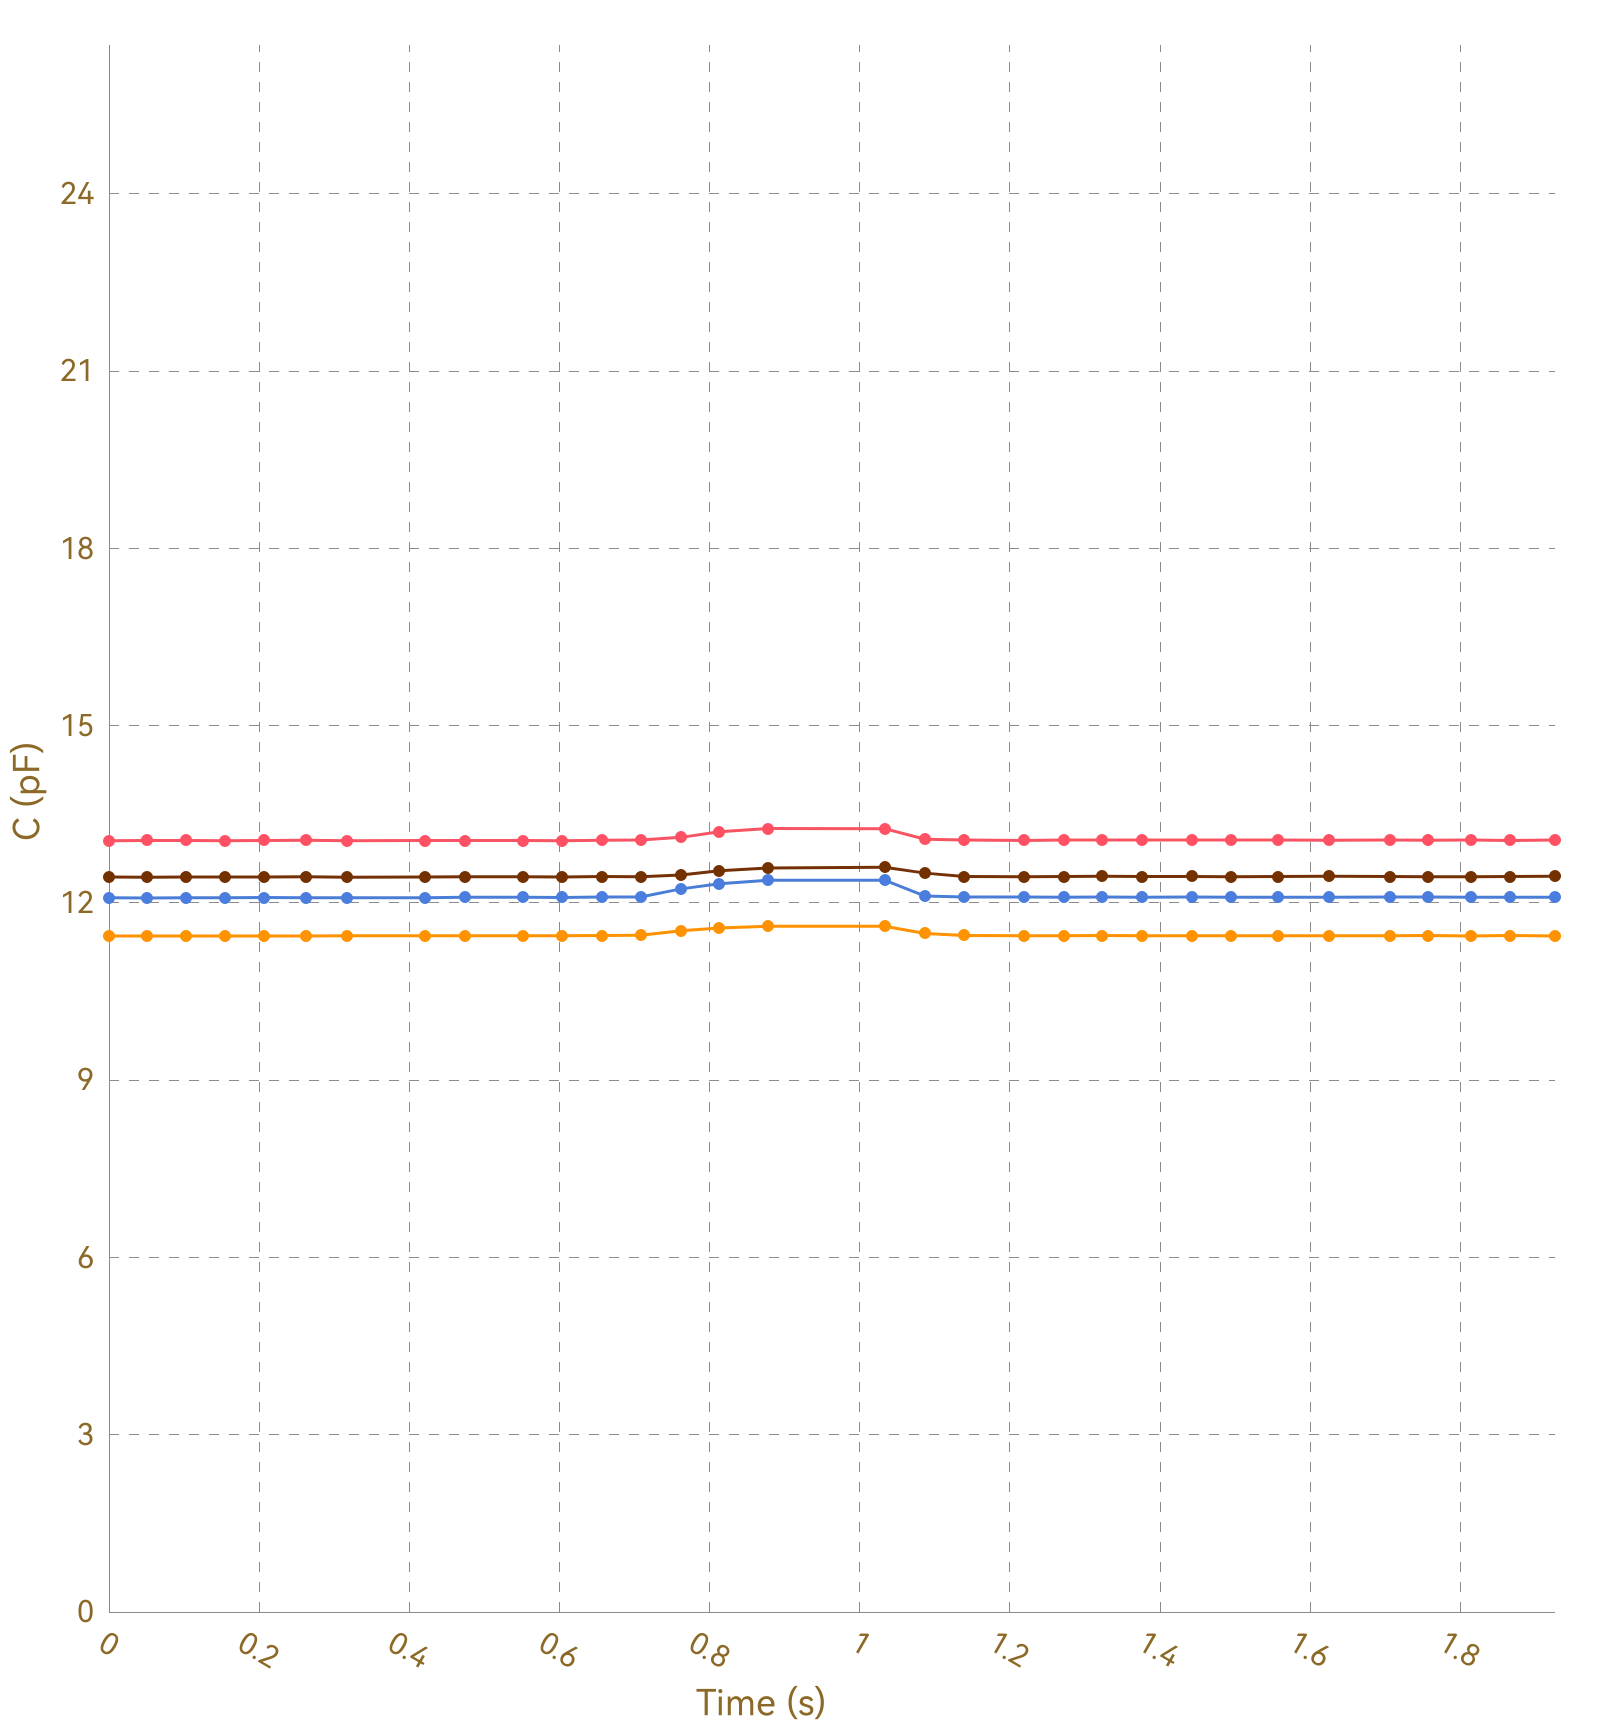

The file beside this chart, header and first rows:
, Ch1, , Ch2, , Ch3, , Ch4, , Ch5, , Ch6, , Ch7, , Ch8, 
Time (s), C (pF), ΔC/C0 (%), C (pF), ΔC/C0 (%), C (pF), ΔC/C0 (%), C (pF), ΔC/C0 (%), C (pF), ΔC/C0 (%), C (pF), ΔC/C0 (%), C (pF), ΔC/C0 (%), C (pF), ΔC/C0 (%)
0.051, 13.05, 0.0000, 11.44, 0.0000, 12.09, 0.0000, 12.44, 0.0000, OL, OL, OL, OL, OL, OL, 0.0000, 0.0000
0.057, 13.05, 0.0000, 11.44, 0.0000, 12.09, 0.0000, 12.44, 0.0000, OL, OL, OL, OL, OL, OL, 0.0000, 0.0000
0.059, 13.06, 0.0000, 11.44, 0.0000, 12.09, 0.0000, 12.44, 0.0000, OL, OL, OL, OL, OL, OL, 0.0000, 0.0000
0.062, 13.05, 0.0000, 11.44, 0.0000, 12.08, 0.0000, 12.43, 0.0000, OL, OL, OL, OL, OL, OL, 0.0000, 0.0000
0.064, 13.05, 0.0000, 11.44, 0.0000, 12.08, 0.0000, 12.44, 0.0000, OL, OL, OL, OL, OL, OL, 0.0000, 0.0000
0.069, 13.06, 0.0000, 11.44, 0.0000, 12.09, 0.0000, 12.44, 0.0000, OL, OL, OL, OL, OL, OL, 0.0000, 0.0000
0.072, 13.05, 0.0000, 11.44, 0.0000, 12.09, 0.0000, 12.44, 0.0000, OL, OL, OL, OL, OL, OL, 0.0000, 0.0000
0.102, 13.06, 0.0000, 11.44, 0.0000, 12.08, 0.0000, 12.44, 0.0000, OL, OL, OL, OL, OL, OL, 0.0000, 0.0000
0.105, 13.05, 0.0000, 11.44, 0.0000, 12.09, 0.0000, 12.44, 0.0000, OL, OL, OL, OL, OL, OL, 0.0000, 0.0000
0.108, 13.05, 0.0000, 11.44, 0.0000, 12.09, 0.0000, 12.44, 0.0000, OL, OL, OL, OL, OL, OL, 0.0000, 0.0000
0.115, 13.05, 0.0000, 11.44, 0.0000, 12.09, 0.0000, 12.44, 0.0000, OL, OL, OL, OL, OL, OL, 0.0000, 0.0000
0.117, 13.05, 0.0000, 11.44, 0.0000, 12.09, 0.0000, 12.44, 0.0000, OL, OL, OL, OL, OL, OL, 0.0000, 0.0000
0.147, 13.05, 0.0000, 11.44, 0.0000, 12.09, 0.0000, 12.44, 0.0000, OL, OL, OL, OL, OL, OL, 0.0000, 0.0000
0.154, 13.06, 0.0000, 11.44, 0.0000, 12.09, 0.0000, 12.44, 0.0000, OL, OL, OL, OL, OL, OL, 0.0000, 0.0000
0.160, 13.05, 0.0000, 11.44, 0.0000, 12.08, 0.0000, 12.44, 0.0000, OL, OL, OL, OL, OL, OL, 0.0000, 0.0000
0.162, 13.06, 0.0000, 11.44, 0.0000, 12.09, 0.0000, 12.44, 0.0000, OL, OL, OL, OL, OL, OL, 0.0000, 0.0000
0.191, 13.05, 0.0000, 11.44, 0.0000, 12.09, 0.0000, 12.44, 0.0000, OL, OL, OL, OL, OL, OL, 0.0000, 0.0000
0.194, 13.06, 0.0000, 11.44, 0.0000, 12.09, 0.0000, 12.44, 0.0000, OL, OL, OL, OL, OL, OL, 0.0000, 0.0000
0.197, 13.05, 0.0000, 11.44, 0.0000, 12.09, 0.0000, 12.43, 0.0000, OL, OL, OL, OL, OL, OL, 0.0000, 0.0000
0.203, 13.06, 0.0000, 11.44, 0.0000, 12.08, 0.0000, 12.44, 0.0000, OL, OL, OL, OL, OL, OL, 0.0000, 0.0000
0.207, 13.05, 0.0000, 11.44, 0.0000, 12.09, 0.0000, 12.44, 0.0000, OL, OL, OL, OL, OL, OL, 0.0000, 0.0000
0.240, 13.05, 0.0000, 11.44, 0.0000, 12.09, 0.0000, 12.44, 0.0000, OL, OL, OL, OL, OL, OL, 0.0000, 0.0000
0.245, 13.05, 0.0000, 11.44, 0.0000, 12.09, 0.0000, 12.44, 0.0000, OL, OL, OL, OL, OL, OL, 0.0000, 0.0000
0.248, 13.05, 0.0000, 11.44, 0.0000, 12.09, 0.0000, 12.44, 0.0000, OL, OL, OL, OL, OL, OL, 0.0000, 0.0000
0.263, 13.06, 0.0000, 11.44, 0.0000, 12.09, 0.0000, 12.44, 0.0000, OL, OL, OL, OL, OL, OL, 0.0000, 0.0000
0.265, 13.06, 0.0000, 11.44, 0.0000, 12.09, 0.0000, 12.44, 0.0000, OL, OL, OL, OL, OL, OL, 0.0000, 0.0000
0.275, 13.05, 0.0000, 11.44, 0.0000, 12.09, 0.0000, 12.44, 0.0000, OL, OL, OL, OL, OL, OL, 0.0000, 0.0000
0.303, 13.06, 0.0000, 11.44, 0.0000, 12.08, 0.0000, 12.44, 0.0000, OL, OL, OL, OL, OL, OL, 0.0000, 0.0000
0.307, 13.05, 0.0000, 11.44, 0.0000, 12.09, 0.0000, 12.44, 0.0000, OL, OL, OL, OL, OL, OL, 0.0000, 0.0000
0.310, 13.06, 0.0000, 11.44, 0.0000, 12.09, 0.0000, 12.44, 0.0000, OL, OL, OL, OL, OL, OL, 0.0000, 0.0000
0.317, 13.06, 0.0000, 11.44, 0.0000, 12.09, 0.0000, 12.44, 0.0000, OL, OL, OL, OL, OL, OL, 0.0000, 0.0000
0.421, 13.05, 0.0000, 11.44, 0.0000, 12.09, 0.0000, 12.44, 0.0000, OL, OL, OL, OL, OL, OL, 0.0000, 0.0000
0.427, 13.06, 0.0000, 11.44, 0.0000, 12.09, 0.0000, 12.44, 0.0000, OL, OL, OL, OL, OL, OL, 0.0000, 0.0000
0.429, 13.05, 0.0000, 11.44, 0.0000, 12.09, 0.0000, 12.44, 0.0000, OL, OL, OL, OL, OL, OL, 0.0000, 0.0000
0.433, 13.06, 0.0000, 11.44, 0.0000, 12.09, 0.0000, 12.44, 0.0000, OL, OL, OL, OL, OL, OL, 0.0000, 0.0000
0.436, 13.06, 0.0000, 11.44, 0.0000, 12.09, 0.0000, 12.44, 0.0000, OL, OL, OL, OL, OL, OL, 0.0000, 0.0000
0.442, 13.05, 0.0000, 11.44, 0.0000, 12.09, 0.0000, 12.44, 0.0000, OL, OL, OL, OL, OL, OL, 0.0000, 0.0000
0.444, 13.06, 0.0000, 11.44, 0.0000, 12.09, 0.0000, 12.44, 0.0000, OL, OL, OL, OL, OL, OL, 0.0000, 0.0000
0.451, 13.05, 0.0000, 11.44, 0.0000, 12.09, 0.0000, 12.43, 0.0000, OL, OL, OL, OL, OL, OL, 0.0000, 0.0000
0.453, 13.06, 0.0000, 11.44, 0.0000, 12.09, 0.0000, 12.44, 0.0000, OL, OL, OL, OL, OL, OL, 0.0000, 0.0000
0.458, 13.06, 0.0000, 11.44, 0.0000, 12.09, 0.0000, 12.44, 0.0000, OL, OL, OL, OL, OL, OL, 0.0000, 0.0000
0.465, 13.05, 0.0000, 11.44, 0.0000, 12.09, 0.0000, 12.43, 0.0000, OL, OL, OL, OL, OL, OL, 0.0000, 0.0000
0.468, 13.06, 0.0000, 11.44, 0.0000, 12.09, 0.0000, 12.44, 0.0000, OL, OL, OL, OL, OL, OL, 0.0000, 0.0000
0.474, 13.06, 0.0000, 11.44, 0.0000, 12.09, 0.0000, 12.44, 0.0000, OL, OL, OL, OL, OL, OL, 0.0000, 0.0000
0.478, 13.05, 0.0000, 11.44, 0.0000, 12.09, 0.0000, 12.44, 0.0000, OL, OL, OL, OL, OL, OL, 0.0000, 0.0000
0.508, 13.05, 0.0000, 11.45, 0.0000, 12.09, 0.0000, 12.44, 0.0000, OL, OL, OL, OL, OL, OL, 0.0000, 0.0000
0.512, 13.06, 0.0000, 11.44, 0.0000, 12.09, 0.0000, 12.44, 0.0000, OL, OL, OL, OL, OL, OL, 0.0000, 0.0000
0.514, 13.05, 0.0000, 11.44, 0.0000, 12.09, 0.0000, 12.44, 0.0000, OL, OL, OL, OL, OL, OL, 0.0000, 0.0000
0.520, 13.05, 0.0000, 11.44, 0.0000, 12.09, 0.0000, 12.44, 0.0000, OL, OL, OL, OL, OL, OL, 0.0000, 0.0000
0.552, 13.05, 0.0000, 11.44, 0.0000, 12.1, 0.0000, 12.44, 0.0000, OL, OL, OL, OL, OL, OL, 0.0000, 0.0000
0.555, 13.06, 0.0000, 11.44, 0.0000, 12.09, 0.0000, 12.44, 0.0000, OL, OL, OL, OL, OL, OL, 0.0000, 0.0000
0.558, 13.05, 0.0000, 11.44, 0.0000, 12.09, 0.0000, 12.45, 0.0000, OL, OL, OL, OL, OL, OL, 0.0000, 0.0000
0.564, 13.05, 0.0000, 11.45, 0.0000, 12.09, 0.0000, 12.44, 0.0000, OL, OL, OL, OL, OL, OL, 0.0000, 0.0000
0.572, 13.06, 0.0000, 11.45, 0.0000, 12.09, 0.0000, 12.44, 0.0000, OL, OL, OL, OL, OL, OL, 0.0000, 0.0000
0.604, 13.05, 0.0000, 11.44, 0.0000, 12.09, 0.0000, 12.44, 0.0000, OL, OL, OL, OL, OL, OL, 0.0000, 0.0000
0.608, 13.06, 0.0000, 11.45, 0.0000, 12.09, 0.0000, 12.44, 0.0000, OL, OL, OL, OL, OL, OL, 0.0000, 0.0000
0.611, 13.06, 0.0000, 11.45, 0.0000, 12.09, 0.0000, 12.44, 0.0000, OL, OL, OL, OL, OL, OL, 0.0000, 0.0000
0.613, 13.06, 0.0000, 11.44, 0.0000, 12.09, 0.0000, 12.44, 0.0000, OL, OL, OL, OL, OL, OL, 0.0000, 0.0000
0.617, 13.06, 0.0000, 11.45, 0.0000, 12.1, 0.0000, 12.44, 0.0000, OL, OL, OL, OL, OL, OL, 0.0000, 0.0000
... 132 more rows
